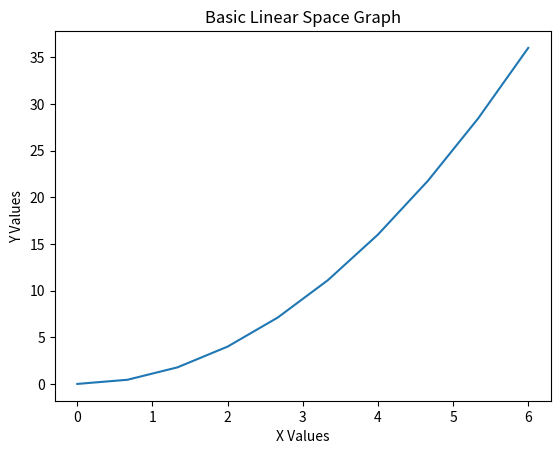

Recreate this plot in Python.
import numpy as np
import pandas as pd
import matplotlib.pyplot as plt

#basic linear space graph

x = np.linspace(0, 6, 10)
y = x ** 2
plt.plot(x, y)
plt.title("Basic Linear Space Graph")
plt.xlabel("X Values")
plt.ylabel("Y Values")
